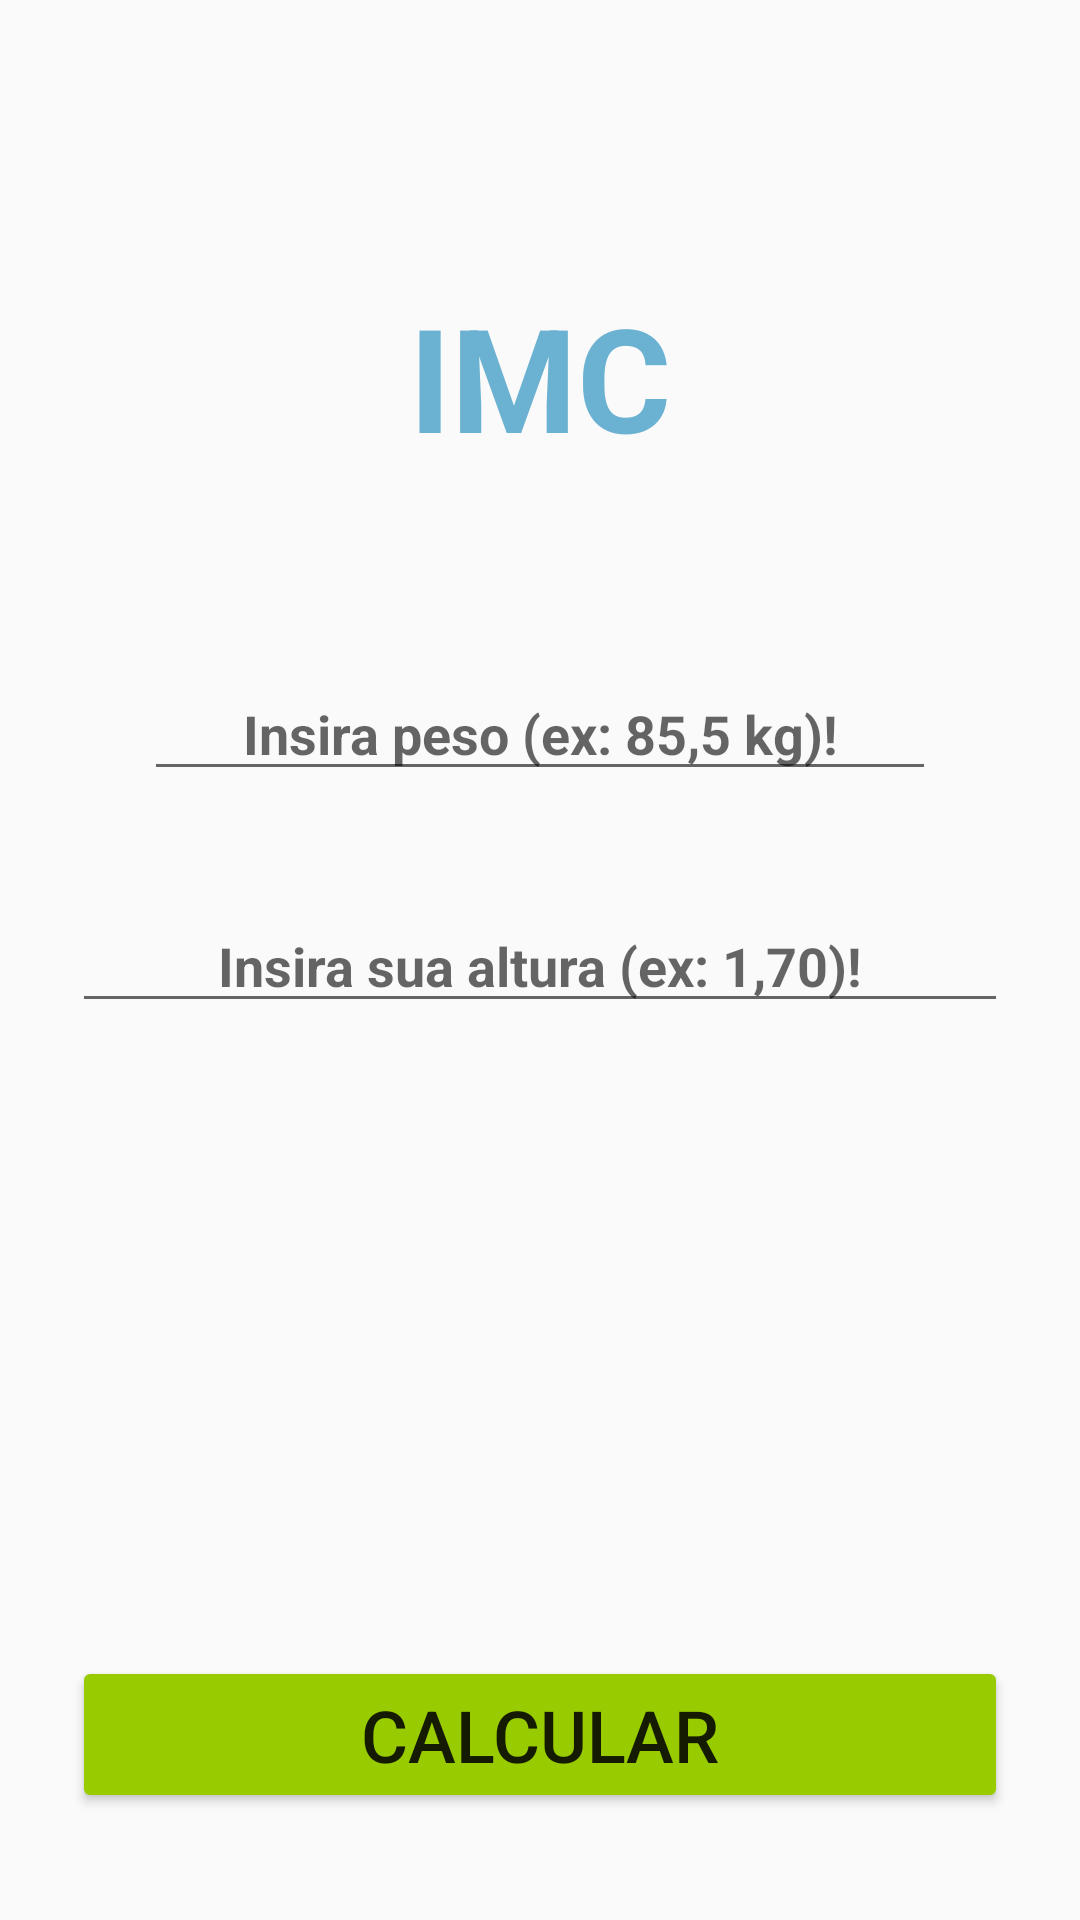

Write the Android layout XML for this screen, with the resource values it uses.
<!-- AndroidManifest.xml: application theme AppTheme -->
<!-- res/layout/activity_main.xml -->
<?xml version="1.0" encoding="utf-8"?>
<androidx.constraintlayout.widget.ConstraintLayout xmlns:android="http://schemas.android.com/apk/res/android"
    xmlns:app="http://schemas.android.com/apk/res-auto"
    xmlns:tools="http://schemas.android.com/tools"
    android:id="@+id/linearLayout"
    android:layout_width="match_parent"
    android:layout_height="match_parent"
    android:gravity="center"
    tools:context=".MainActivity">

    /*
    <androidx.constraintlayout.widget.Group
        android:id="@+id/group"
        android:layout_width="wrap_content"
        android:layout_height="wrap_content"
        android:visibility="visible"
        app:constraint_referenced_ids="titleTXT,calcularBTN"
    />
    */

    <TextView
        android:id="@+id/titleTXT"
        style="@style/title_purple"
        android:layout_width="0dp"
        android:layout_height="wrap_content"
        android:text="@string/imc"
        android:textAlignment="center"
        android:textSize="48sp"
        app:layout_constraintBottom_toBottomOf="parent"
        app:layout_constraintEnd_toEndOf="parent"
        app:layout_constraintHorizontal_bias="0.0"
        app:layout_constraintStart_toStartOf="parent"
        app:layout_constraintTop_toTopOf="parent"
        app:layout_constraintVertical_bias="0.162" />

    <EditText
        android:id="@+id/pesoEDT"
        style="@style/input_style"
        android:layout_width="0dp"
        android:layout_height="wrap_content"
        android:layout_marginHorizontal="48dp"
        android:hint="Insira peso (ex: 85,5 kg)!"
        app:layout_constraintBottom_toBottomOf="parent"
        app:layout_constraintEnd_toEndOf="parent"
        app:layout_constraintStart_toStartOf="parent"
        app:layout_constraintTop_toTopOf="parent"
        app:layout_constraintVertical_bias="0.331" />

    <EditText
        android:id="@+id/alturaEDT"
        style="@style/input_style"
        android:layout_width="match_parent"
        android:layout_height="wrap_content"
        android:layout_marginHorizontal="24dp"
        android:hint="@string/insira_sua_altura_ex_1_70"
        app:layout_constraintEnd_toEndOf="parent"
        app:layout_constraintStart_toStartOf="parent"
        app:layout_constraintTop_toBottomOf="@+id/pesoEDT" />

    <Button
        android:id="@+id/calcularBTN"
        android:layout_width="0dp"
        android:layout_height="wrap_content"
        android:backgroundTint="@android:color/holo_green_light"
        android:text="@string/calcular"
        android:textSize="24dp"
        android:layout_marginTop="40dp"
        app:layout_constraintEnd_toEndOf="parent"
        app:layout_constraintTop_toTopOf="@id/guidelineHorizontal"
        app:layout_constraintHorizontal_bias="1.0"
        app:layout_constraintStart_toStartOf="parent"
        app:layout_constraintTop_toBottomOf="parent"
        android:layout_marginHorizontal="24dp"
        />

    <androidx.constraintlayout.widget.Guideline
        android:id="@+id/guidelineHorizontal"
        android:layout_width="wrap_content"
        android:layout_height="wrap_content"
        android:orientation="horizontal"
        app:layout_constraintGuide_percent="0.80"
        app:layout_constraintGuide_begin="237dp" />

</androidx.constraintlayout.widget.ConstraintLayout>
<!-- resources referenced by this layout -->
<resources>
  <string name="calcular">Calcular</string>
  <string name="imc">IMC</string>
  <string name="insira_sua_altura_ex_1_70">Insira sua altura (ex: 1,70)!</string>
  <style name="input_style">
          <item name="android:layout_marginTop">36dp</item>
          <item name="android:layout_marginHorizontal">64dp</item>
          <item name="android:inputType">numberDecimal</item>
          <item name="android:textColor">@color/colorAccent</item>
          <item name="android:textStyle">bold</item>
          <item name="android:textAlignment">center</item>
      </style>
  <style name="title_purple">
          <item name="android:textSize">48sp</item>
          <item name="android:textColor">#6BB1D1</item>
          <item name="android:textStyle">bold</item>
          <item name="android:textAllCaps">true</item>
      </style>
  <style name="AppTheme" parent="Theme.AppCompat.Light.DarkActionBar">
          
          <item name="colorPrimary">@color/colorPrimary</item>
          <item name="colorPrimaryDark">@color/colorPrimaryDark</item>
          <item name="colorAccent">@color/colorAccent</item>
      </style>
  <color name="colorAccent">#03DAC5</color>
  <color name="colorPrimary">#6200EE</color>
  <color name="colorPrimaryDark">#3700B3</color>
</resources>
